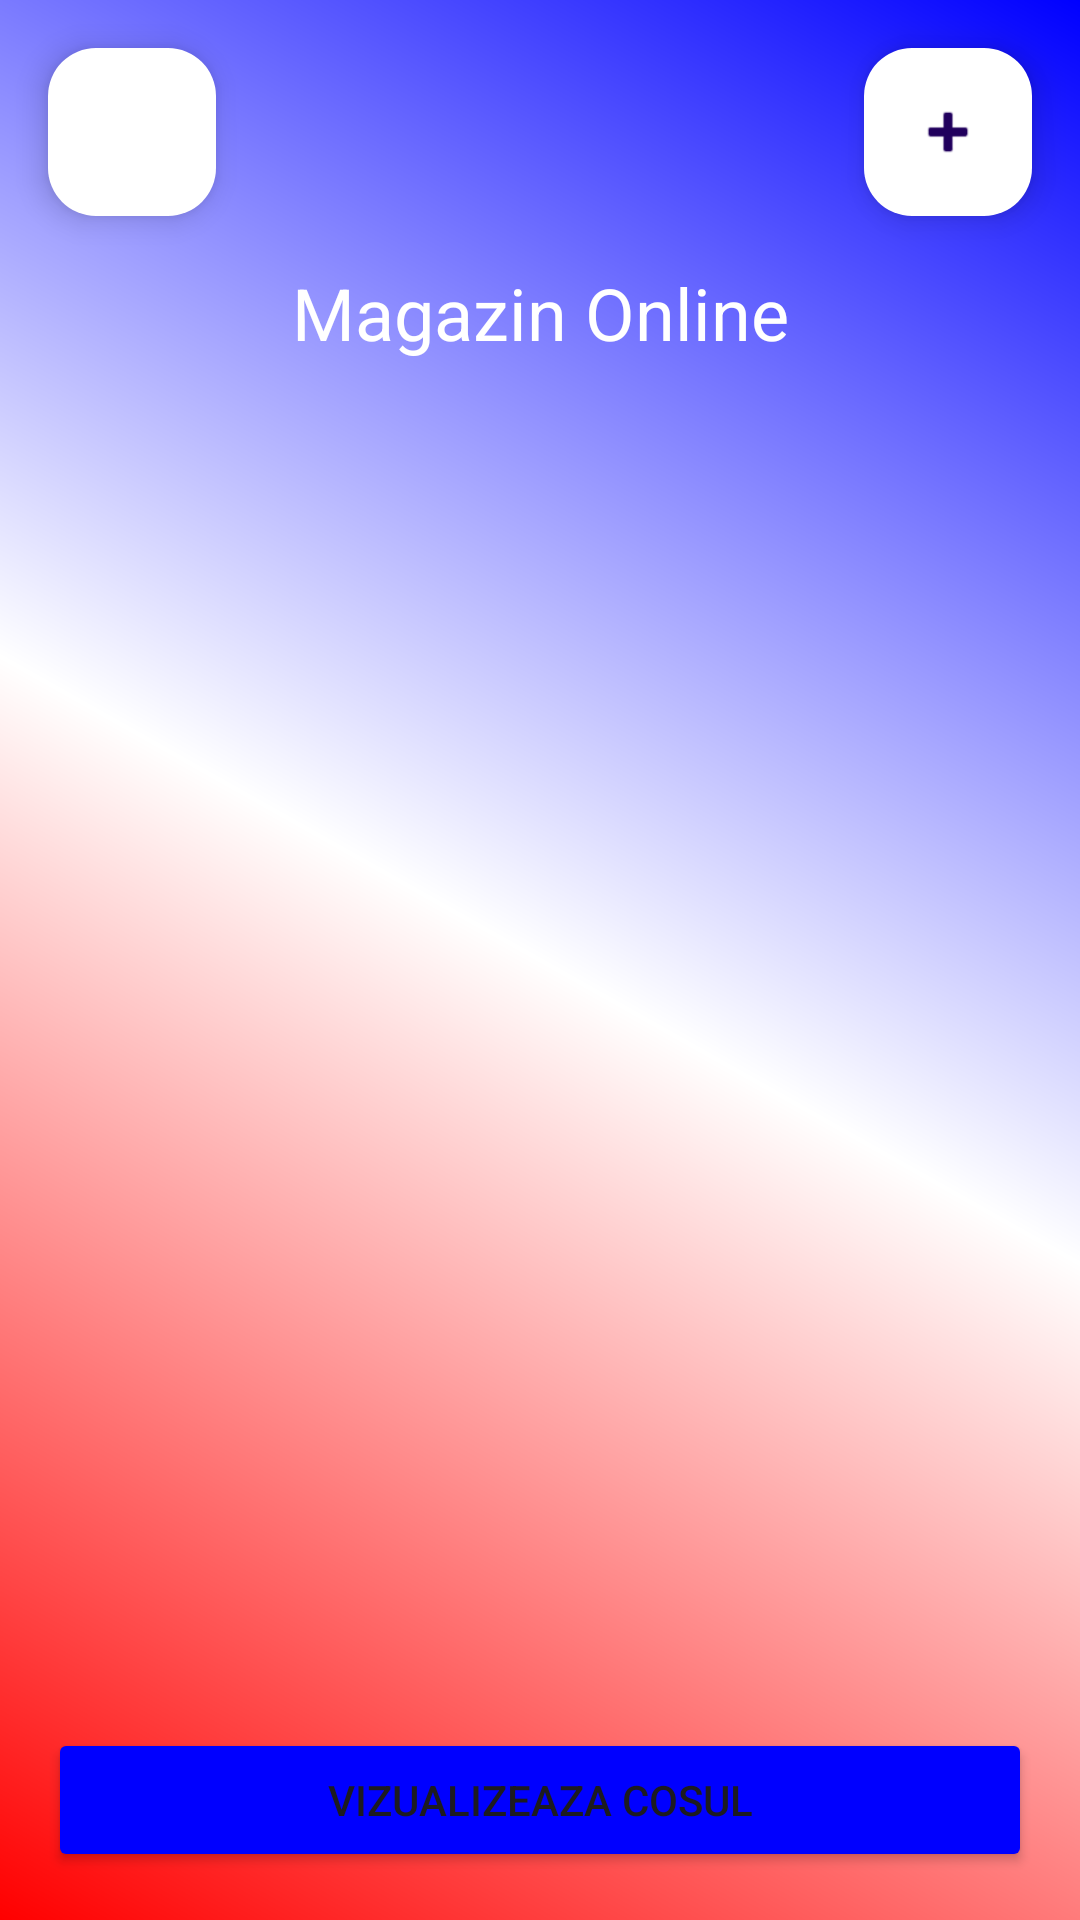

This screen was rendered from an Android layout file. Write that file and the resources it references.
<!-- AndroidManifest.xml: application theme Theme.SuporterApp -->
<!-- res/layout/shop_activity.xml -->
<androidx.constraintlayout.widget.ConstraintLayout xmlns:android="http://schemas.android.com/apk/res/android"
    xmlns:app="http://schemas.android.com/apk/res-auto"
    xmlns:tools="http://schemas.android.com/tools"
    android:background="@drawable/bg_gradient"
    android:layout_width="match_parent"
    android:layout_height="match_parent">

    
    <com.google.android.material.floatingactionbutton.FloatingActionButton
        android:id="@+id/backButton1"
        android:layout_width="wrap_content"
        android:layout_height="wrap_content"
        android:contentDescription="@string/back_button_description"
        app:srcCompat="@drawable/back"
        android:backgroundTint="#FFFFFF"
        app:layout_constraintTop_toTopOf="parent"
        app:layout_constraintStart_toStartOf="parent"
        android:layout_marginStart="16dp"
        android:layout_marginTop="16dp"
        app:borderWidth="0dp" />

    
    <com.google.android.material.floatingactionbutton.FloatingActionButton
        android:id="@+id/addItems"
        android:layout_width="wrap_content"
        android:layout_height="wrap_content"
        android:contentDescription="@string/add_button_description"
        app:srcCompat="@android:drawable/ic_input_add"
        android:backgroundTint="#FFFFFF"
        app:layout_constraintTop_toTopOf="parent"
        app:layout_constraintEnd_toEndOf="parent"
        android:layout_marginEnd="16dp"
        android:layout_marginTop="16dp"
        app:borderWidth="0dp" />

    
    <TextView
        android:id="@+id/tvTitle"
        android:layout_width="0dp"
        android:layout_height="wrap_content"
        android:layout_marginStart="16dp"
        android:layout_marginTop="16dp"
        android:layout_marginEnd="16dp"
        android:text="Magazin Online"
        android:textSize="24sp"
        android:textColor="#FFFFFF"
        android:gravity="center"
        app:layout_constraintTop_toBottomOf="@+id/backButton1"
        app:layout_constraintStart_toStartOf="parent"
        app:layout_constraintEnd_toEndOf="parent" />

    
    <androidx.recyclerview.widget.RecyclerView
        android:id="@+id/shopRecyclerView"
        android:layout_width="0dp"
        android:layout_height="0dp"
        android:layout_marginTop="16dp"
        app:layout_constraintTop_toBottomOf="@+id/tvTitle"
        app:layout_constraintBottom_toTopOf="@+id/vizualizeaza_cos"
        app:layout_constraintEnd_toEndOf="parent"
        app:layout_constraintStart_toStartOf="parent" />

    
    <Button
        android:id="@+id/vizualizeaza_cos"
        android:layout_width="0dp"
        android:layout_height="wrap_content"
        android:layout_marginStart="16dp"
        android:layout_marginEnd="16dp"
        android:layout_marginBottom="16dp"
        android:backgroundTint="#0000FF"
        android:text="Vizualizeaza Cosul"
        app:layout_constraintBottom_toBottomOf="parent"
        app:layout_constraintEnd_toEndOf="parent"
        app:layout_constraintStart_toStartOf="parent" />

</androidx.constraintlayout.widget.ConstraintLayout>
<!-- resources referenced by this layout -->
<resources>
  <!-- drawable bg_gradient (drawable) -->
  <?xml version="1.0" encoding="utf-8"?>
  <shape xmlns:android="http://schemas.android.com/apk/res/android"
      android:shape="rectangle">
      <gradient
          android:startColor="#FF0000"
          android:centerColor="#FFFFFF"
          android:endColor="#0000FF"
          android:angle="45"/>
  </shape>
  <string name="add_button_description">Add</string>
  <string name="back_button_description">Înapoi</string>
  <style name="Theme.SuporterApp" parent="Base.Theme.SuporterApp" />
  <style name="Base.Theme.SuporterApp" parent="Theme.Material3.DayNight.NoActionBar">
          
          
      </style>
</resources>
